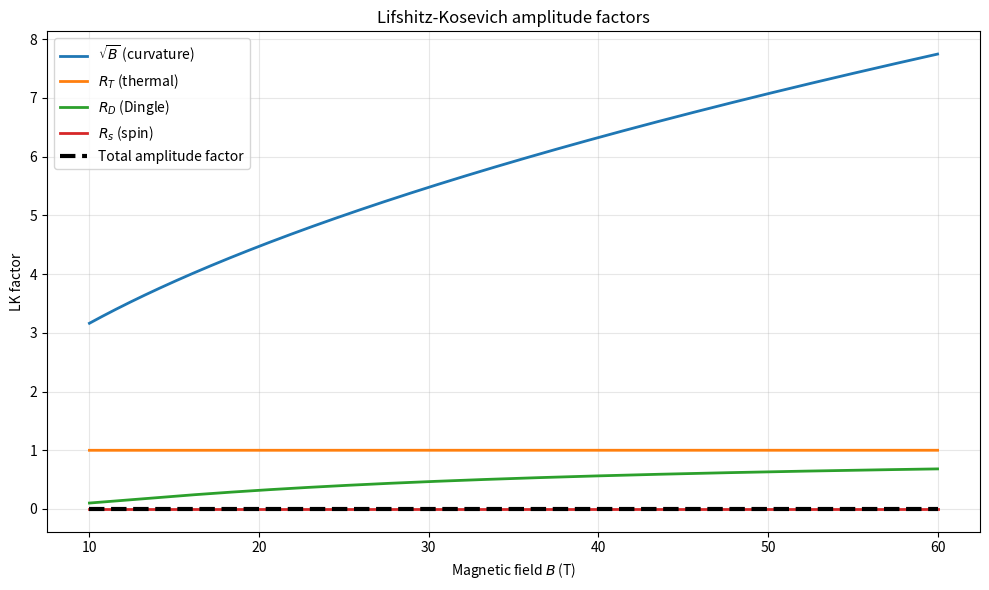

Write Python code to recreate this figure.
import numpy as np
import matplotlib.pyplot as plt
from scipy.constants import hbar, e, k, m_e

# --------------------------------------------------------------
#  Parameters (same as in the Bi₂Se₃ example)
# --------------------------------------------------------------
m_star = 0.15 * m_e          # effective mass
F      = 500.0               # Onsager frequency (T)
T      = 0.3                 # temperature (K)
T_D    = 10.4                # Dingle temperature (K)
g      = 20.0                # g‑factor
p      = 1                   # harmonic (fundamental)

# Magnetic‑field range
B = np.linspace(10, 60, 1000)          # 10 → 60 T
omega_c = e * B / m_star               # cyclotron frequency

# --------------------------------------------------------------
#  1. Thermal factor R_T = x / sinh(x)
# --------------------------------------------------------------
x_T = 2 * np.pi**2 * p * k * T / (hbar * omega_c)   # can be > 700 at low B
#  sinh(x) → ∞ → use the stable form  x / sinh(x) = 2x * exp(-x) for x>>1
R_T = np.where(
    x_T < 30,
    x_T / np.sinh(x_T + 1e-12),                # safe for moderate x
    2 * x_T * np.exp(-x_T)                     # asymptotic limit for x ≫ 1
)

# --------------------------------------------------------------
#  2. Dingle factor R_D = exp(-x_D)
# --------------------------------------------------------------
x_D = 2 * np.pi**2 * p * k * T_D / (hbar * omega_c)
R_D = np.exp(-x_D)

# --------------------------------------------------------------
#  3. Spin factor R_s = cos(π p g m*/2m_e)
# --------------------------------------------------------------
nu = g * m_star / (2 * m_e)                # dimensionless
R_s = np.cos(np.pi * p * nu) * np.ones_like(B)   # constant for a given harmonic

# --------------------------------------------------------------
#  4. Curvature prefactor √B
# --------------------------------------------------------------
curvature = np.sqrt(B)

# --------------------------------------------------------------
#  Plot
# --------------------------------------------------------------
plt.figure(figsize=(10, 6))

plt.plot(B, curvature,   label=r'$\sqrt{B}$ (curvature)', lw=2)
plt.plot(B, R_T,         label=r'$R_T$ (thermal)',       lw=2)
plt.plot(B, R_D,         label=r'$R_D$ (Dingle)',        lw=2)
plt.plot(B, R_s,         label=r'$R_s$ (spin)',          lw=2)
plt.plot(B, curvature * R_T * R_D * R_s,
         'k--', lw=3, label='Total amplitude factor')

plt.xlabel('Magnetic field $B$ (T)')
plt.ylabel('LK factor')
plt.title('Lifshitz‑Kosevich amplitude factors')
plt.legend()
plt.grid(alpha=0.3)
plt.tight_layout()
plt.show()
